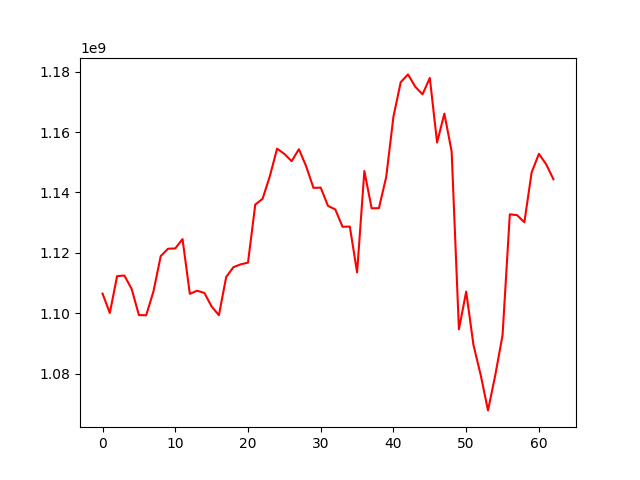

The data file committed next to this chart (first rows):
, 0
0, 1106521725
1, 1100109698
2, 1112294507
3, 1112507196
4, 1108086571
5, 1099422583
6, 1099354191
7, 1107231893
8, 1118927802
9, 1121369010
10, 1121485120
11, 1124561693
12, 1106452616
13, 1107470149
14, 1106754797
15, 1102252634
16, 1099372600
17, 1112019944
18, 1115278585
19, 1116209447
20, 1116777983
21, 1136000575
22, 1137866356
23, 1145352965
24, 1154486269
25, 1152761285
26, 1150357673
27, 1154324015
28, 1148638702
29, 1141518479
30, 1141588800
31, 1135557338
32, 1134389050
33, 1128643108
34, 1128699497
35, 1113547346
36, 1147096668
37, 1134752493
38, 1134798140
39, 1145073029
40, 1165111850
41, 1176495534
42, 1179070332
43, 1174975419
44, 1172475172
45, 1177895909
46, 1156528292
47, 1166094448
48, 1153594460
49, 1094707967
50, 1107174771
51, 1089535635
52, 1079543566
53, 1067867197
54, 1079536427
55, 1092733683
56, 1132755362
57, 1132487248
58, 1130133308
59, 1146639340
... 3 more rows
